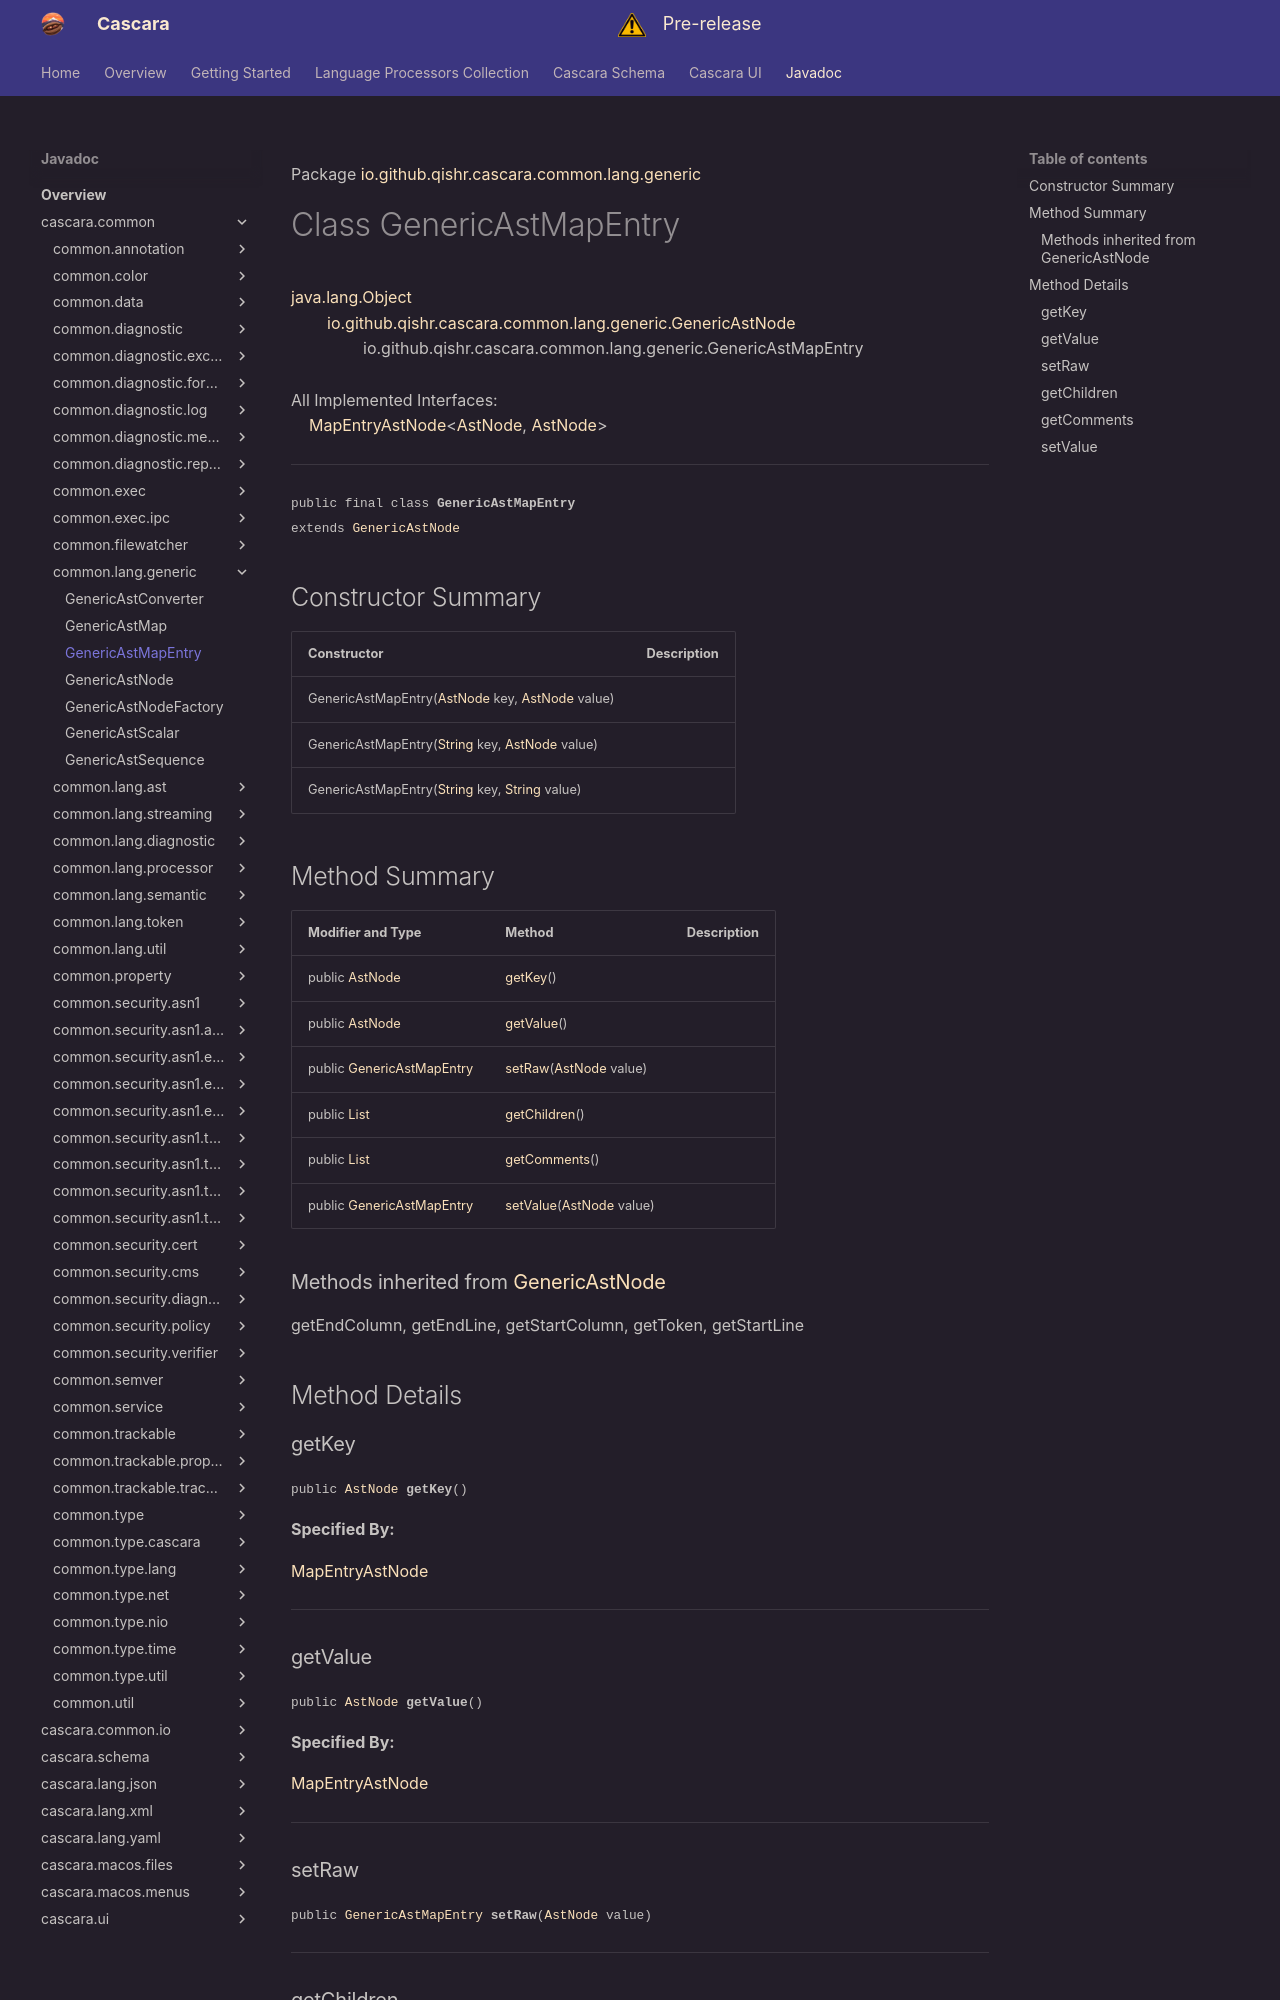

repository: qishr/qishr.github.io · page: javadoc/latest/cascara.common/io/github/qishr/cascara/common/lang/generic/GenericAstMapEntry/index.html · generator: mkdocs

Package [io.github.qishr.cascara.common.lang.generic](index.md)

# Class GenericAstMapEntry
[java.lang.Object](https://docs.oracle.com/en/java/javase/24/docs/api/java.base/java/lang/Object.html)<br/>
        [io.github.qishr.cascara.common.lang.generic.GenericAstNode](../../../../../../../io/github/qishr/cascara/common/lang/generic/GenericAstNode.md)<br/>
                io.github.qishr.cascara.common.lang.generic.GenericAstMapEntry<br/>
<br/>
All Implemented Interfaces:<br/>
    [MapEntryAstNode](../../../../../../../io/github/qishr/cascara/common/lang/ast/MapEntryAstNode.md)<[AstNode](../../../../../../../io/github/qishr/cascara/common/lang/ast/AstNode.md), [AstNode](../../../../../../../io/github/qishr/cascara/common/lang/ast/AstNode.md)>


----

<span style="font-family: monospace; font-size: 80%;">public final class __GenericAstMapEntry__<br/>extends [GenericAstNode](../../../../../../../io/github/qishr/cascara/common/lang/generic/GenericAstNode.md)
</span>


## Constructor Summary

| Constructor                                                                                                                                                                                                              | Description |
|--------------------------------------------------------------------------------------------------------------------------------------------------------------------------------------------------------------------------|-------------|
| GenericAstMapEntry([AstNode](../../../../../../../io/github/qishr/cascara/common/lang/ast/AstNode.md) key, [AstNode](../../../../../../../io/github/qishr/cascara/common/lang/ast/AstNode.md) value)                     |             |
| GenericAstMapEntry([String](https://docs.oracle.com/en/java/javase/24/docs/api/java.base/java/lang/String.html) key, [AstNode](../../../../../../../io/github/qishr/cascara/common/lang/ast/AstNode.md) value)           |             |
| GenericAstMapEntry([String](https://docs.oracle.com/en/java/javase/24/docs/api/java.base/java/lang/String.html) key, [String](https://docs.oracle.com/en/java/javase/24/docs/api/java.base/java/lang/String.html) value) |             |



## Method Summary

| Modifier and Type                                                                                                   | Method                                                                                                          | Description |
|---------------------------------------------------------------------------------------------------------------------|-----------------------------------------------------------------------------------------------------------------|-------------|
| public [AstNode](../../../../../../../io/github/qishr/cascara/common/lang/ast/AstNode.md)                           | [getKey](#getkey)()                                                                                             |             |
| public [AstNode](../../../../../../../io/github/qishr/cascara/common/lang/ast/AstNode.md)                           | [getValue](#getvalue)()                                                                                         |             |
| public [GenericAstMapEntry](../../../../../../../io/github/qishr/cascara/common/lang/generic/GenericAstMapEntry.md) | [setRaw](#setraw)([AstNode](../../../../../../../io/github/qishr/cascara/common/lang/ast/AstNode.md) value)     |             |
| public [List](https://docs.oracle.com/en/java/javase/24/docs/api/java.base/java/util/List.html)                     | [getChildren](#getchildren)()                                                                                   |             |
| public [List](https://docs.oracle.com/en/java/javase/24/docs/api/java.base/java/util/List.html)                     | [getComments](#getcomments)()                                                                                   |             |
| public [GenericAstMapEntry](../../../../../../../io/github/qishr/cascara/common/lang/generic/GenericAstMapEntry.md) | [setValue](#setvalue)([AstNode](../../../../../../../io/github/qishr/cascara/common/lang/ast/AstNode.md) value) |             |


### Methods inherited from [GenericAstNode](../../../../../../../io/github/qishr/cascara/common/lang/generic/GenericAstNode.md)

getEndColumn, getEndLine, getStartColumn, getToken, getStartLine


## Method Details

### getKey

<span style="font-family: monospace; font-size: 80%;">public [AstNode](../../../../../../../io/github/qishr/cascara/common/lang/ast/AstNode.md) __getKey__()</span>



**Specified By:**

[MapEntryAstNode](../../../../../../../io/github/qishr/cascara/common/lang/ast/MapEntryAstNode.md)


---
